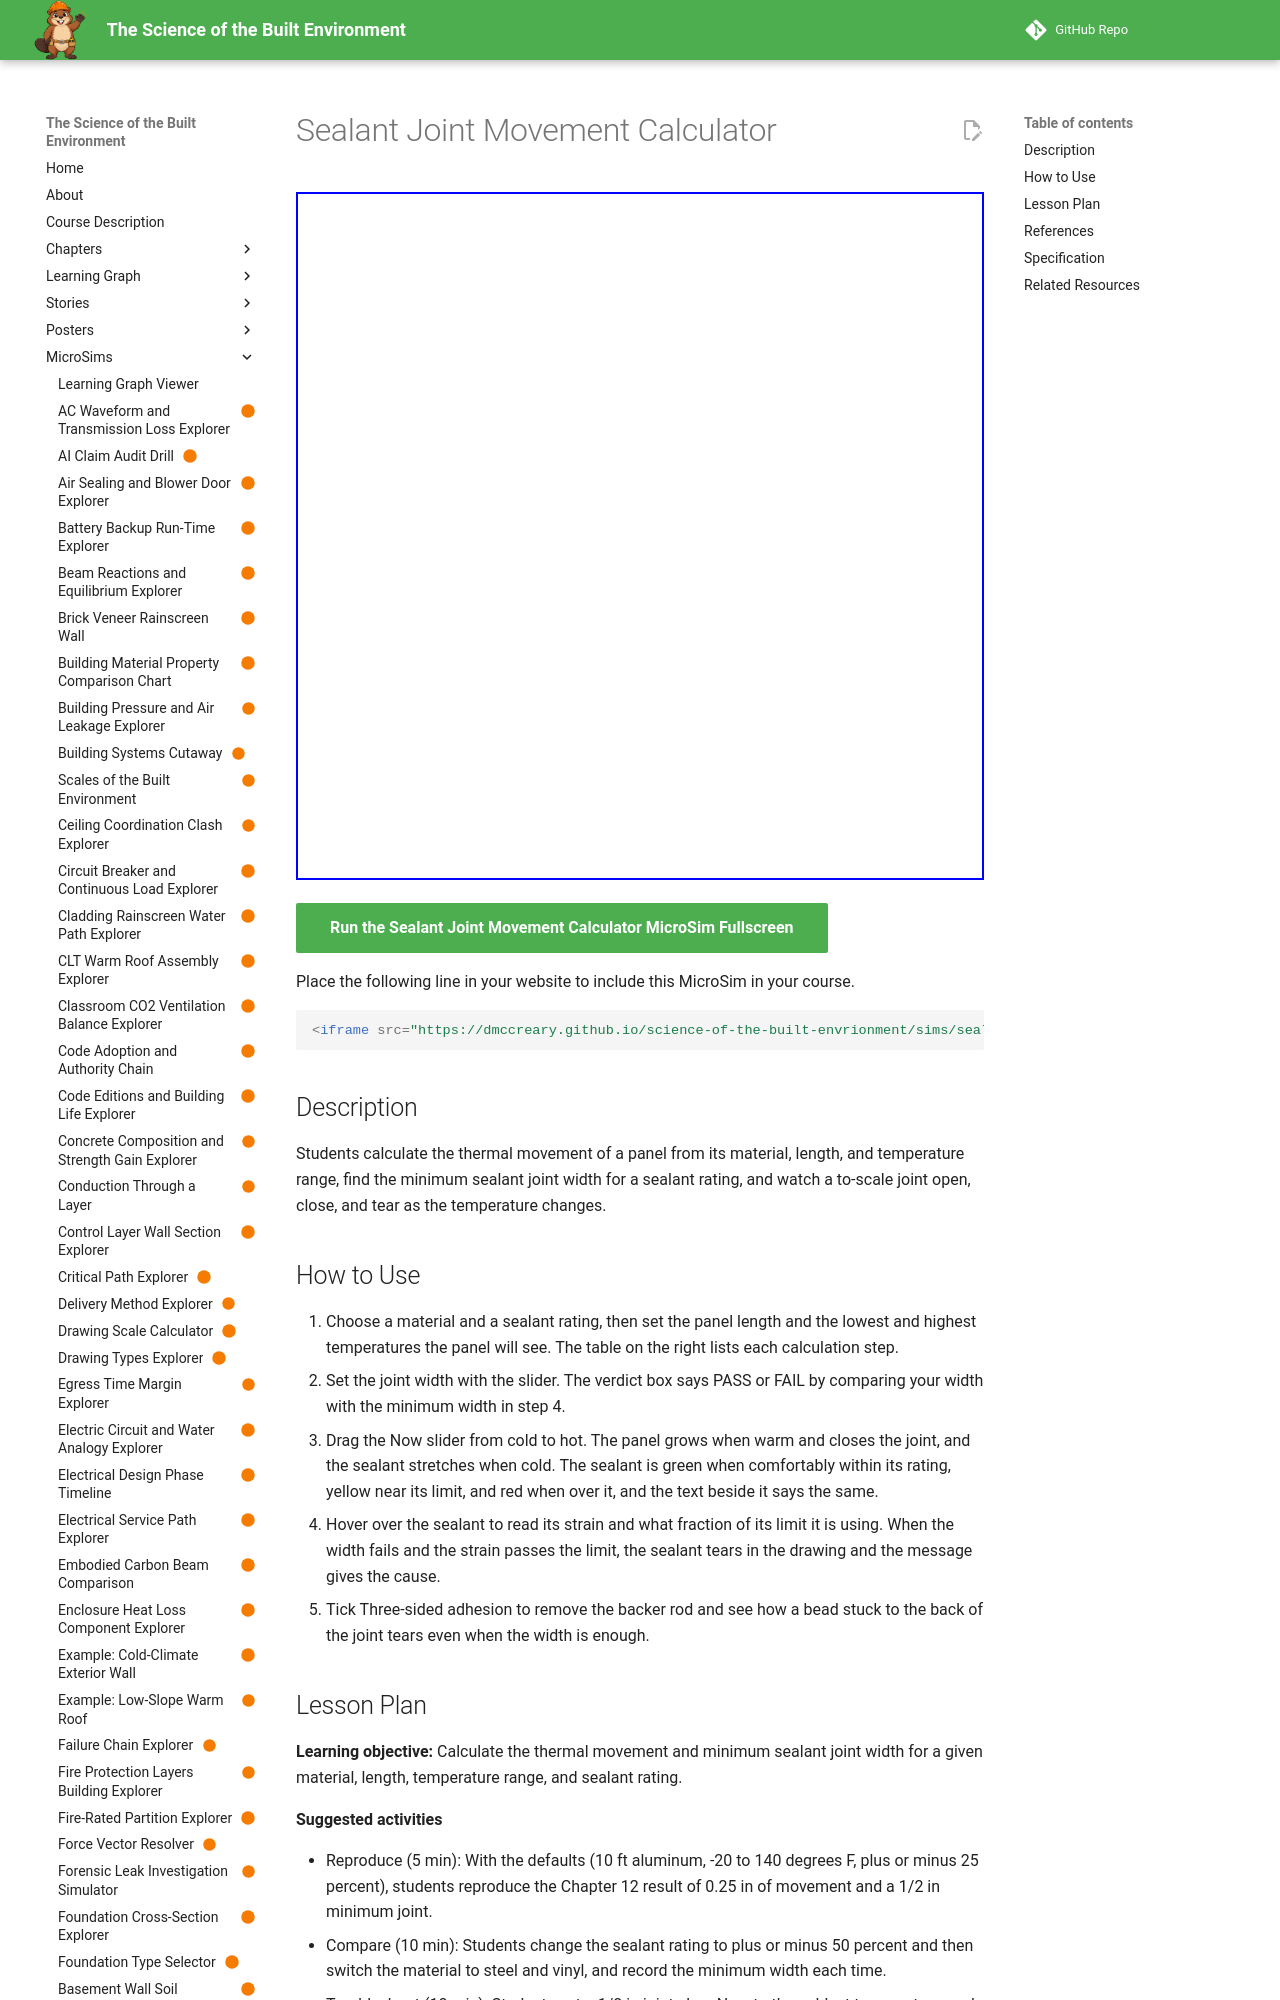

repository: dmccreary/science-of-the-built-envrionment · page: sims/sealant-joint-movement-calculator/index.html · generator: mkdocs

---
title: "Sealant Joint Movement Calculator"
description: "Students calculate the thermal movement of a panel from its material, length, and temperature range, find the minimum sealant joint width for a sealant rating, and watch a to-scale joint open, close, and tear as the temperature changes."
image: /sims/sealant-joint-movement-calculator/sealant-joint-movement-calculator.png
og:image: /sims/sealant-joint-movement-calculator/sealant-joint-movement-calculator.png
twitter:image: /sims/sealant-joint-movement-calculator/sealant-joint-movement-calculator.png
social:
   cards: false
status: built
library: p5.js
bloom_level: Apply
---

# Sealant Joint Movement Calculator

<iframe src="main.html" width="100%" height="688" scrolling="no"></iframe>

[Run the Sealant Joint Movement Calculator MicroSim Fullscreen](main.html){ .md-button .md-button--primary }

Place the following line in your website to include this MicroSim in your course.

```html
<iframe src="https://dmccreary.github.io/science-of-the-built-envrionment/sims/sealant-joint-movement-calculator/main.html" width="100%" height="688" scrolling="no"></iframe>
```

## Description

Students calculate the thermal movement of a panel from its material, length, and temperature range, find the minimum sealant joint width for a sealant rating, and watch a to-scale joint open, close, and tear as the temperature changes.

## How to Use

1. Choose a material and a sealant rating, then set the panel length and the lowest and highest temperatures the panel will see. The table on the right lists each calculation step.
2. Set the joint width with the slider. The verdict box says PASS or FAIL by comparing your width with the minimum width in step 4.
3. Drag the Now slider from cold to hot. The panel grows when warm and closes the joint, and the sealant stretches when cold. The sealant is green when comfortably within its rating, yellow near its limit, and red when over it, and the text beside it says the same.
4. Hover over the sealant to read its strain and what fraction of its limit it is using. When the width fails and the strain passes the limit, the sealant tears in the drawing and the message gives the cause.
5. Tick Three-sided adhesion to remove the backer rod and see how a bead stuck to the back of the joint tears even when the width is enough.
